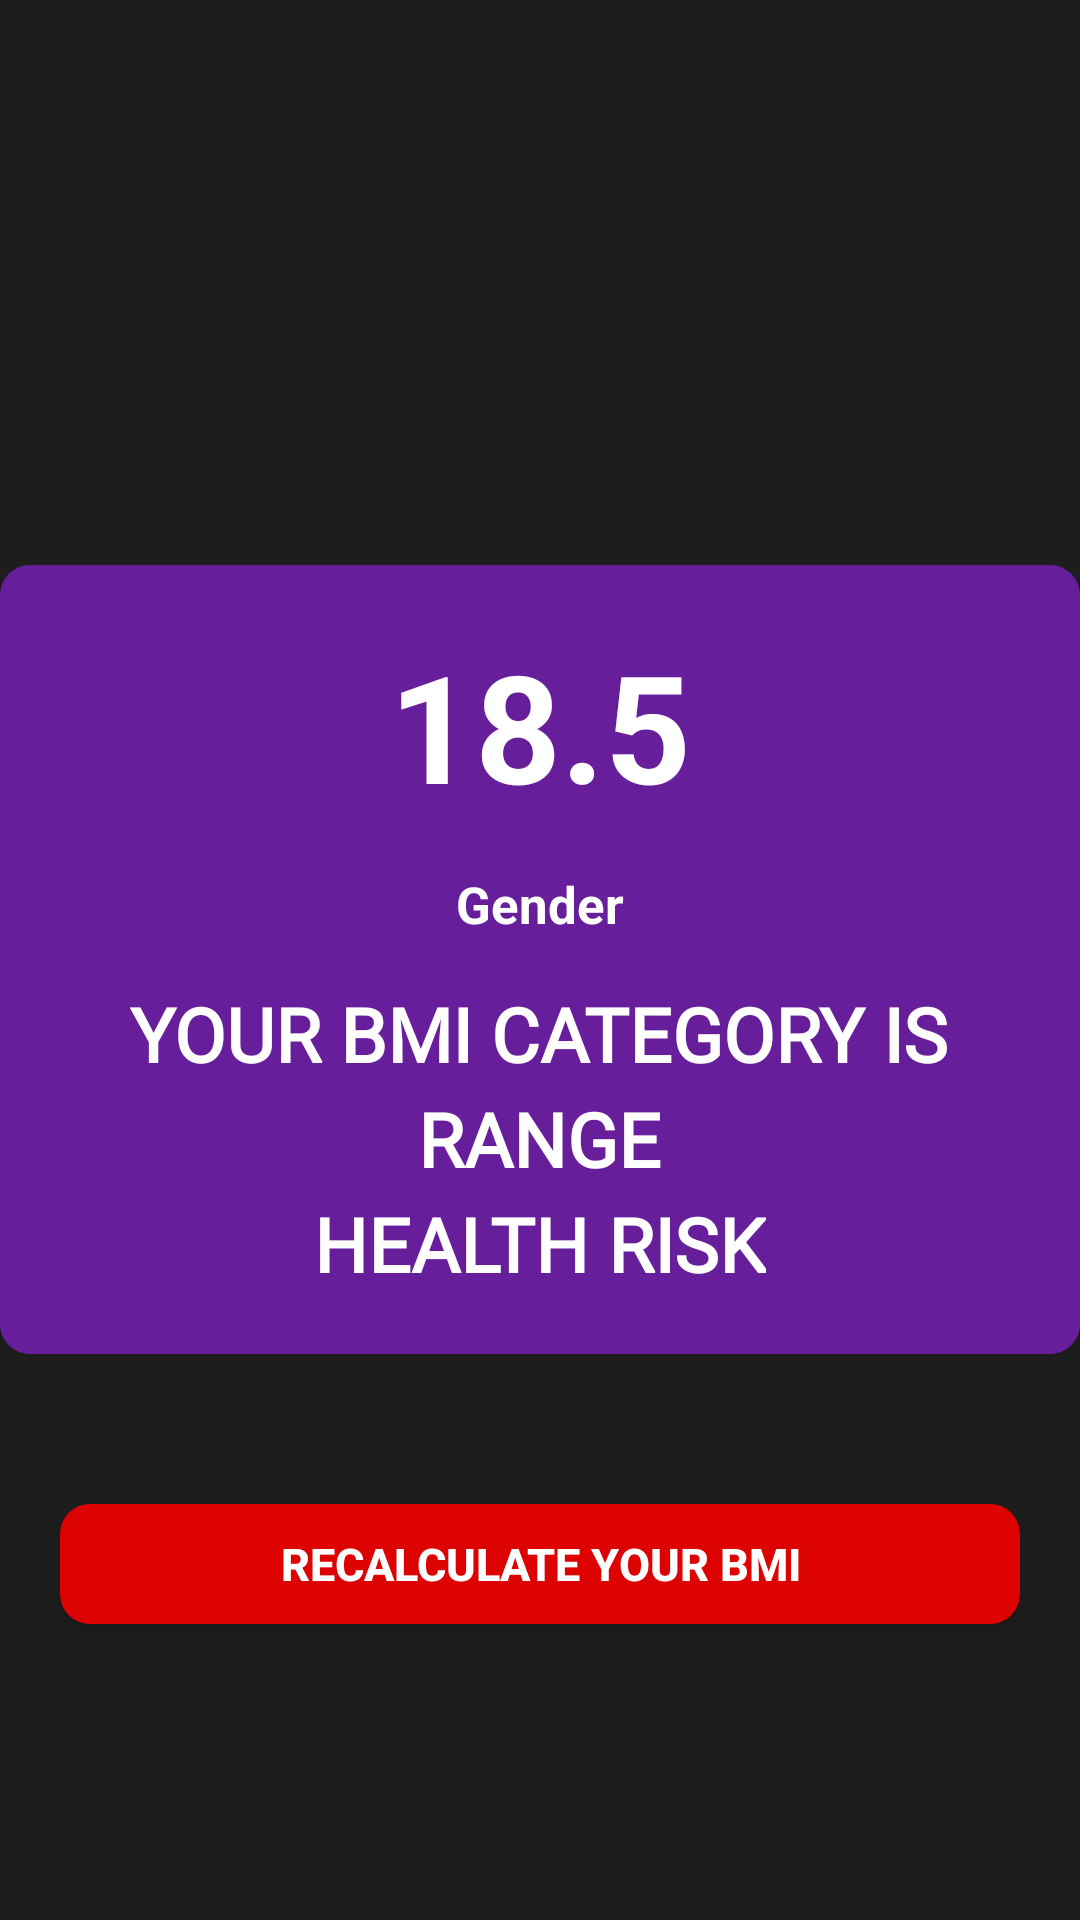

Write the Android layout XML for this screen, with the resource values it uses.
<!-- AndroidManifest.xml: application theme Theme.BMICalculatorApps -->
<!-- res/layout/activity_bmiactivity.xml -->
<?xml version="1.0" encoding="utf-8"?>
<RelativeLayout xmlns:android="http://schemas.android.com/apk/res/android"
    xmlns:app="http://schemas.android.com/apk/res-auto"
    xmlns:tools="http://schemas.android.com/tools"
    android:layout_width="match_parent"
    android:layout_height="match_parent"
    android:background="#1e1d1d"
    tools:context=".bmiactivity">

    <ImageView
        android:layout_width="wrap_content"
        android:layout_height="wrap_content"
        android:padding="10dp"
        android:id="@+id/imageview"
        android:layout_above="@+id/contentlayout"
        android:layout_marginBottom="30dp"
        android:layout_centerHorizontal="true"
        android:src="@drawable/ok">

    </ImageView>

    <RelativeLayout
        android:layout_width="match_parent"
        android:layout_height="wrap_content"
        android:padding="20dp"
        android:id="@+id/contentlayout"
        android:background="@drawable/cardbackground"
        android:layout_centerInParent="true">

        <TextView
            android:layout_width="wrap_content"
            android:layout_height="wrap_content"
            android:textSize="50sp"
            android:textStyle="bold"
            android:textColor="@color/white"
            android:text="18.5"
            android:id="@+id/bmidisplay"
            android:layout_centerHorizontal="true">

        </TextView>


        <TextView
            android:layout_width="wrap_content"
            android:layout_height="wrap_content"
            android:text="Gender"
            android:layout_marginTop="15dp"
            android:textSize="17sp"
            android:textStyle="bold"
            android:layout_below="@+id/bmidisplay"
            android:layout_centerHorizontal="true"
            android:id="@+id/genderdisplay"
            android:textColor="@color/white">

        </TextView>

        <TextView
            android:layout_width="wrap_content"
            android:layout_height="wrap_content"
            android:text="YOUR BMI CATEGORY IS"
            android:id="@+id/bmicategory"
            android:textColor="@color/white"
            android:fontFamily="@font/raleway"
            android:layout_marginTop="15dp"
            android:layout_centerHorizontal="true"
            android:layout_below="@+id/genderdisplay"
            android:textSize="25sp"
            android:textStyle="bold">

        </TextView>

        <TextView
            android:layout_width="wrap_content"
            android:layout_height="wrap_content"
            android:text="HEALTH RISK"
            android:id="@+id/healthrisk"
            android:textColor="@color/white"
            android:fontFamily="@font/raleway"
            android:layout_marginTop="85dp"
            android:layout_centerHorizontal="true"
            android:layout_below="@+id/genderdisplay"
            android:textSize="25sp"
            android:textStyle="bold"/>

        <TextView
            android:layout_width="wrap_content"
            android:layout_height="wrap_content"
            android:text="RANGE"
            android:id="@+id/range"
            android:textColor="@color/white"
            android:fontFamily="@font/raleway"
            android:layout_marginTop="50dp"
            android:layout_centerHorizontal="true"
            android:layout_below="@+id/genderdisplay"
            android:textSize="25sp"
            android:textStyle="bold"/>


    </RelativeLayout>

    <android.widget.Button
        android:layout_width="match_parent"
        android:layout_height="40dp"
        android:id="@+id/recalculatebmi"
        android:textSize="15sp"
        android:layout_below="@+id/contentlayout"
        android:layout_marginTop="50dp"
        android:layout_marginBottom="15dp"
        android:text="Recalculate Your BMI"
        android:textColor="@color/white"
        android:layout_marginLeft="20dp"
        android:layout_marginRight="20dp"
        android:background="@drawable/buttonbackground"
        android:textStyle="bold"
        ></android.widget.Button>



</RelativeLayout>
<!-- resources referenced by this layout -->
<resources>
  <!-- drawable buttonbackground (drawable-v24) -->
  <?xml version="1.0" encoding="utf-8"?>
  <shape xmlns:android="http://schemas.android.com/apk/res/android"
      android:shape="rectangle">
  
      <solid android:color="#DD0303">
  
      </solid>
  
      <corners android:radius="10dp"></corners>
  
  
  </shape>
  <!-- drawable cardbackground (drawable) -->
  <?xml version="1.0" encoding="utf-8"?>
  <shape xmlns:android="http://schemas.android.com/apk/res/android"
      android:shape="rectangle">
  
      <solid android:color="#671E9A">
  
      </solid>
  
      <corners android:radius="10dp"></corners>
  
  
  </shape>
  <style name="Theme.BMICalculatorApps" parent="Theme.MaterialComponents.DayNight.DarkActionBar">
          
          <item name="colorPrimary">@color/purple_500</item>
          <item name="colorPrimaryVariant">@color/purple_700</item>
          <item name="colorOnPrimary">@color/white</item>
          
          <item name="colorSecondary">@color/teal_200</item>
          <item name="colorSecondaryVariant">@color/teal_700</item>
          <item name="colorOnSecondary">@color/black</item>
          
          <item name="android:statusBarColor" tools:targetApi="l">?attr/colorPrimaryVariant</item>
          
      </style>
  <!-- not gathered from this repository: default colours our renderer supplied (Android Studio template values) -->
  <color name="purple_500">#FF6200EE</color>
  <color name="purple_700">#FF3700B3</color>
  <color name="teal_200">#FF03DAC5</color>
  <color name="teal_700">#FF018786</color>
  <color name="black">#FF000000</color>
  <color name="white">#FFFFFFFF</color>
</resources>
